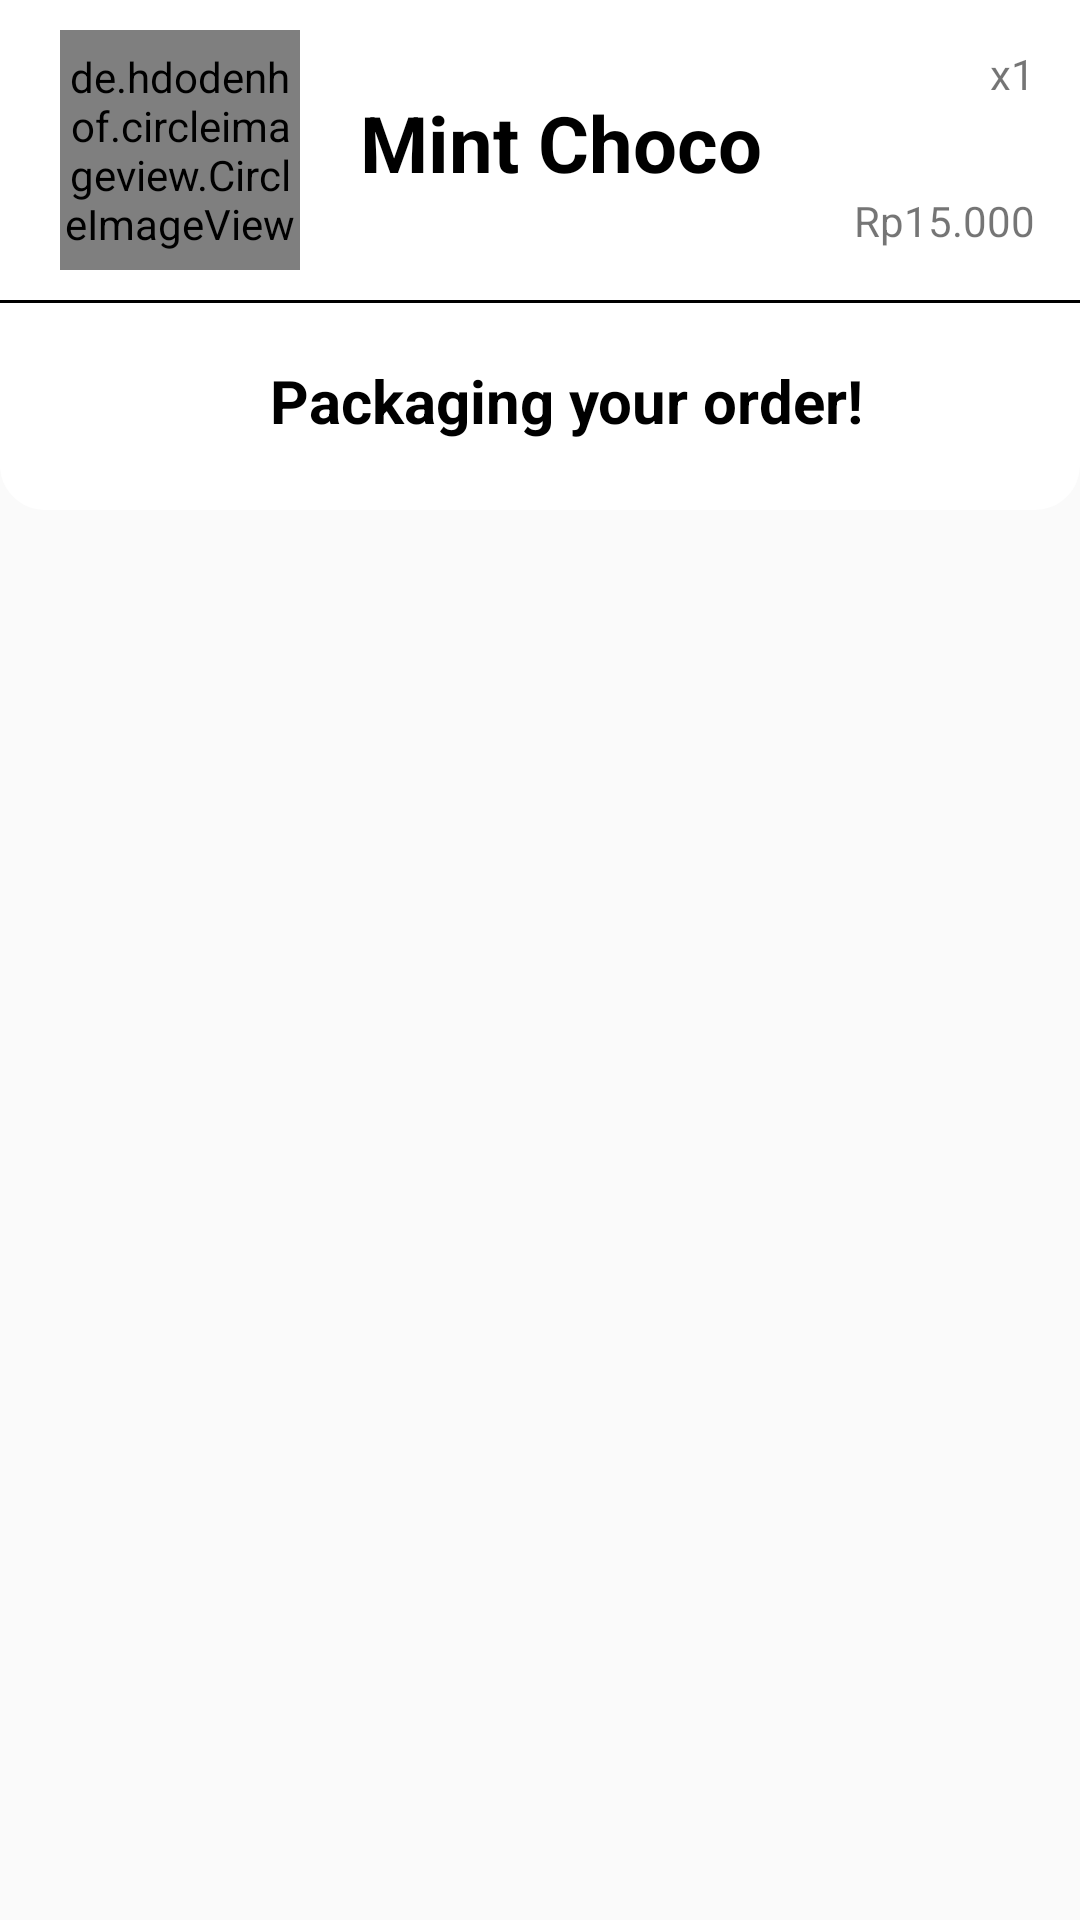

Produce the Android XML layout that renders to this screen, including the resource entries it uses.
<!-- AndroidManifest.xml: application theme Theme.LoginRegisterRelative -->
<!-- res/layout/fragment_dikemas.xml -->
<?xml version="1.0" encoding="utf-8"?>
<FrameLayout xmlns:android="http://schemas.android.com/apk/res/android"
    xmlns:tools="http://schemas.android.com/tools"
    android:layout_width="match_parent"
    android:layout_height="match_parent"
    tools:context=".Dikemas">

    

    <ImageView
        android:layout_width="match_parent"
        android:layout_height="170dp"
        android:background="@drawable/shape2"
        android:id="@+id/kotakbiru">
    </ImageView>

    <RelativeLayout
        android:layout_width="match_parent"
        android:layout_height="wrap_content"
        android:id="@+id/atas">

        <LinearLayout
            android:layout_width="wrap_content"
            android:layout_height="wrap_content"
            android:layout_marginVertical="10dp"
            android:orientation="horizontal">

            <de.hdodenhof.circleimageview.CircleImageView
                android:layout_width="80dp"
                android:layout_height="80dp"
                android:id="@+id/maskoboy"
                android:layout_marginStart="20dp"
                android:src="@drawable/mintchoco"/>

            <LinearLayout
                android:layout_width="wrap_content"
                android:layout_height="wrap_content"
                android:layout_marginStart="20dp"
                android:orientation="vertical">

                <TextView
                    android:layout_width="wrap_content"
                    android:layout_height="wrap_content"
                    android:id="@+id/personName"
                    android:text="Mint Choco"
                    android:textColor="@color/colorAccent"
                    android:textSize="26sp"
                    android:textStyle="bold"
                    android:paddingTop="20dp"/>



            </LinearLayout>

        </LinearLayout>

        <TextView
            android:id="@+id/lastmsgtime"
            android:layout_width="wrap_content"
            android:layout_height="wrap_content"
            android:padding="15dp"
            android:layout_alignParentRight="true"
            android:text="x1"/>

        <TextView
            android:layout_width="wrap_content"
            android:layout_height="wrap_content"
            android:padding="15dp"
            android:layout_alignParentRight="true"
            android:layout_below="@id/lastmsgtime"
            android:text="Rp15.000"/>

    </RelativeLayout>

    <RelativeLayout
        android:layout_width="match_parent"
        android:layout_height="wrap_content"
        android:layout_marginVertical="100dp">

        <LinearLayout
            android:layout_width="wrap_content"
            android:layout_height="wrap_content"
            android:layout_marginVertical="10dp"
            android:orientation="horizontal">

            <ImageView
                android:layout_width="50dp"
                android:layout_height="50dp"
                android:layout_marginStart="20dp"
                android:src="@drawable/package2"/>

            <LinearLayout
                android:layout_width="wrap_content"
                android:layout_height="wrap_content"
                android:layout_marginStart="20dp"
                android:orientation="vertical">

                <TextView
                    android:layout_width="wrap_content"
                    android:layout_height="wrap_content"
                    android:text="Packaging your order!"
                    android:textColor="@color/colorAccent"
                    android:textSize="20sp"
                    android:textStyle="bold"
                    android:paddingTop="10dp"/>

            </LinearLayout>

        </LinearLayout>

    </RelativeLayout>

    <View
        android:layout_below="@+id/relative_name"
        android:layout_width="match_parent"
        android:layout_height="1dp"
        android:background="@color/colorAccent"
        android:layout_marginTop="100dp"/>





</FrameLayout>
<!-- resources referenced by this layout -->
<resources>
  <color name="colorAccent">#000000</color>
  <!-- drawable mintchoco: jpg bitmap (drawable, 74669 bytes) -->
  <!-- drawable shape2 (drawable) -->
  <?xml version="1.0" encoding="utf-8"?>
  <shape android:shape="rectangle" xmlns:android="http://schemas.android.com/apk/res/android">
  
      <solid android:color="#FFFFFF" />
      <corners android:bottomLeftRadius="15dp"
          android:bottomRightRadius="15dp">
  
      </corners>
  
  
  </shape>
  <style name="Theme.LoginRegisterRelative" parent="Theme.AppCompat.Light.NoActionBar">
       <item name="colorPrimary">@color/primaryColor</item>
       <item name="colorSecondary">@color/SecondaryColor</item>
       <item name="colorAccent">@color/colorAccent</item>
      </style>
  <color name="primaryColor">#1BA0E2</color>
  <color name="SecondaryColor">#FFFFFFFF</color>
</resources>
